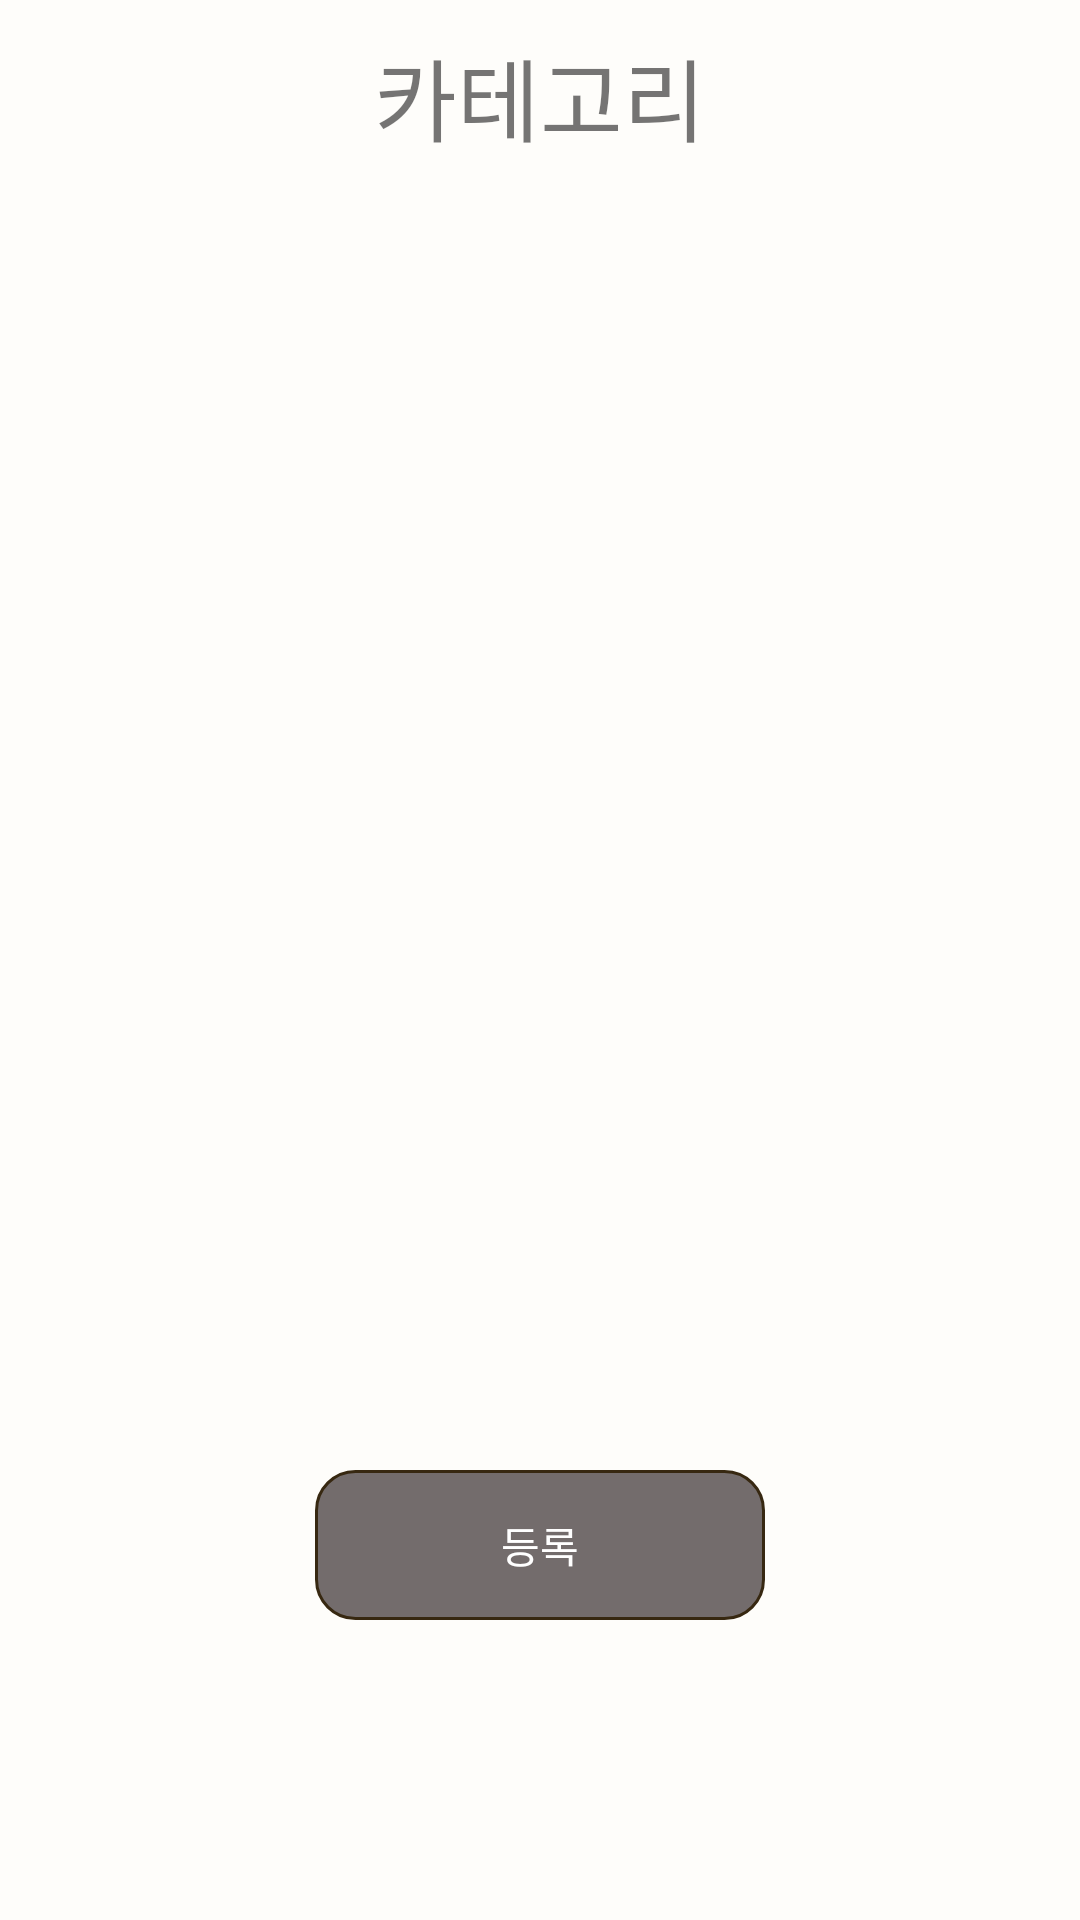

Reconstruct the res/layout file that produces this screen, plus the resources it refers to.
<!-- AndroidManifest.xml: application theme Theme.AppCompat.Light.NoActionBar -->
<!-- res/layout/mycody_select_category.xml -->
<?xml version="1.0" encoding="utf-8"?>

<LinearLayout xmlns:android="http://schemas.android.com/apk/res/android"
    xmlns:app="http://schemas.android.com/apk/res-auto"
    xmlns:tools="http://schemas.android.com/tools"
    android:layout_width="match_parent"
    android:layout_height="match_parent"
    android:orientation="vertical"
    android:background="@color/color_background"
    >
    <TextView
        android:id="@+id/select_category"
        android:layout_marginTop="10dp"
        android:textAlignment="center"
        android:textSize="30sp"
        android:layout_width="match_parent"
        android:layout_height="40dp"
        android:text="카테고리"/>
   <GridView
       android:layout_marginTop="10dp"
       android:id="@+id/select_gridview"
       android:numColumns="auto_fit"
       android:verticalSpacing="20dp"
       android:padding="20dp"
       android:layout_width="match_parent"
       android:layout_marginStart="20dp"
       android:layout_height="400dp"/>
    <Button
        android:layout_marginTop="30dp"
        android:id="@+id/select_complete_btn"
        android:layout_width="150dp"
        android:layout_height="wrap_content"
        android:layout_gravity="center"
        android:textColor="#ffffff"
        android:background="@drawable/register_button"
        android:text="등록"/>
</LinearLayout>
<!-- resources referenced by this layout -->
<resources>
  <color name="color_background">#CCFFFEFA</color>
  <!-- drawable register_button (drawable-v24) -->
  <?xml version="1.0" encoding="utf-8"?>
  <shape xmlns:android="http://schemas.android.com/apk/res/android" android:shape="rectangle" >
      <corners
          android:radius="13dp"
          />
      <solid
          android:color="@color/color_btn"
          />
      <padding
          android:left="0dp"
          android:top="0dp"
          android:right="0dp"
          android:bottom="0dp"
          />
      <size
          android:width="300dp"
          android:height="50dp"
          />
      <stroke
          android:width="1dp"
          android:color="@color/color_line"
          />
  </shape>
  <color name="color_btn">#B3392F31</color>
  <color name="color_line">#372811</color>
</resources>
